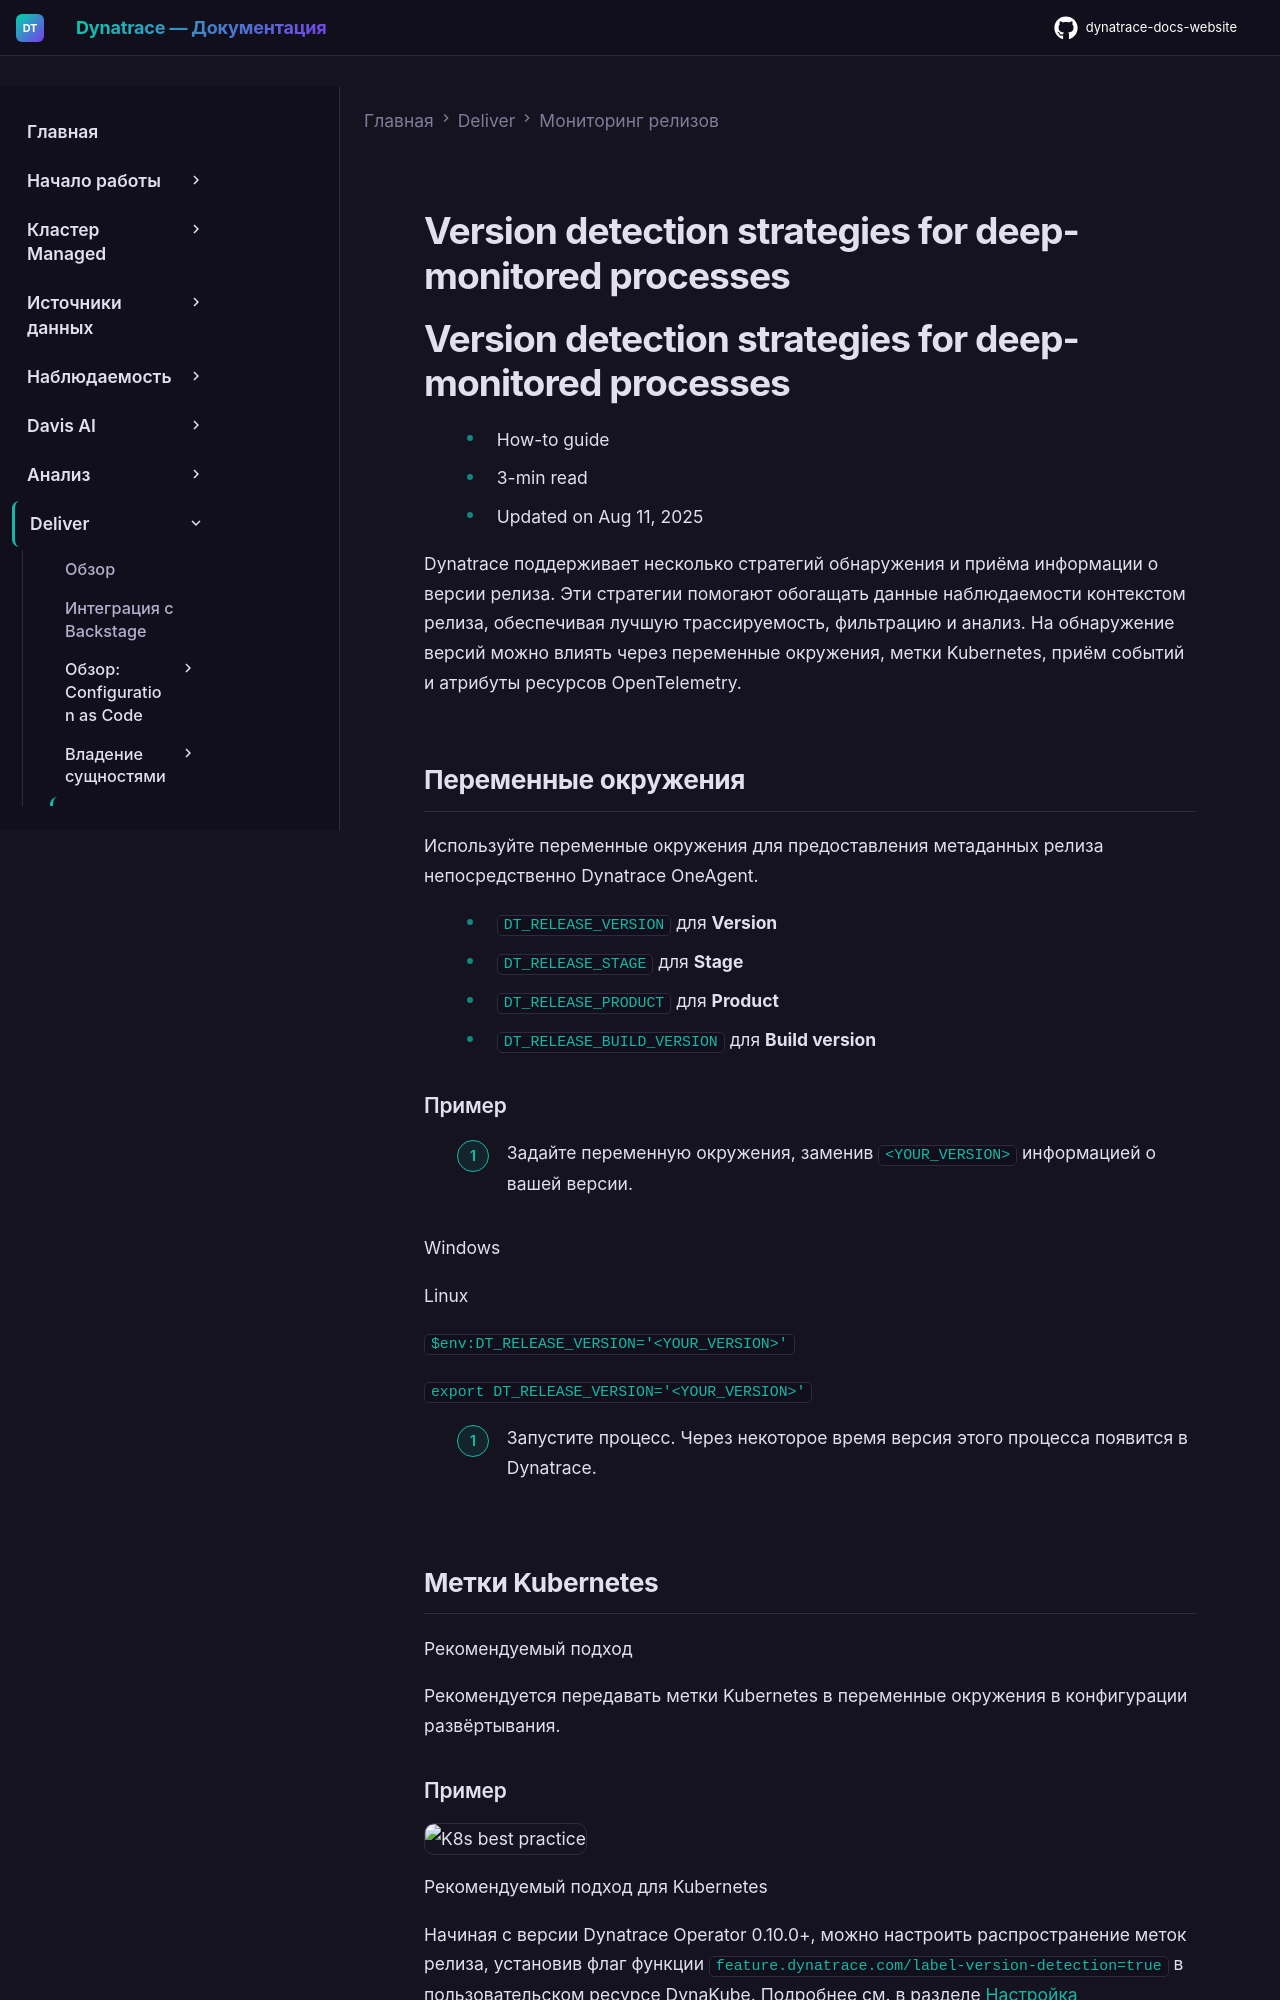

repository: Yerkebulan-Ardabayev/dynatrace-docs-website · page: managed-ru/deliver/release-monitoring/version-detection-strategies/index.html · generator: mkdocs

---
title: Стратегии обнаружения версий для процессов с глубоким мониторингом
source: https://docs.dynatrace.com/managed/deliver/release-monitoring/version-detection-strategies
scraped: 2026-05-12T11:38:23.226591
---

# Version detection strategies for deep-monitored processes

# Version detection strategies for deep-monitored processes

* How-to guide
* 3-min read
* Updated on Aug 11, 2025

Dynatrace поддерживает несколько стратегий обнаружения и приёма информации о версии релиза.
Эти стратегии помогают обогащать данные наблюдаемости контекстом релиза, обеспечивая лучшую трассируемость, фильтрацию и анализ.
На обнаружение версий можно влиять через переменные окружения, метки Kubernetes, приём событий и атрибуты ресурсов OpenTelemetry.

## Переменные окружения

Используйте переменные окружения для предоставления метаданных релиза непосредственно Dynatrace OneAgent.

* `DT_RELEASE_VERSION` для **Version**
* `DT_RELEASE_STAGE` для **Stage**
* `DT_RELEASE_PRODUCT` для **Product**
* `DT_RELEASE_BUILD_VERSION` для **Build version**

### Пример

1. Задайте переменную окружения, заменив `<YOUR_VERSION>` информацией о вашей версии.

Windows

Linux

`$env:DT_RELEASE_VERSION='<YOUR_VERSION>'`

`export DT_RELEASE_VERSION='<YOUR_VERSION>'`

2. Запустите процесс. Через некоторое время версия этого процесса появится в Dynatrace.

## Метки Kubernetes

Рекомендуемый подход

Рекомендуется передавать метки Kubernetes в переменные окружения в конфигурации развёртывания.
